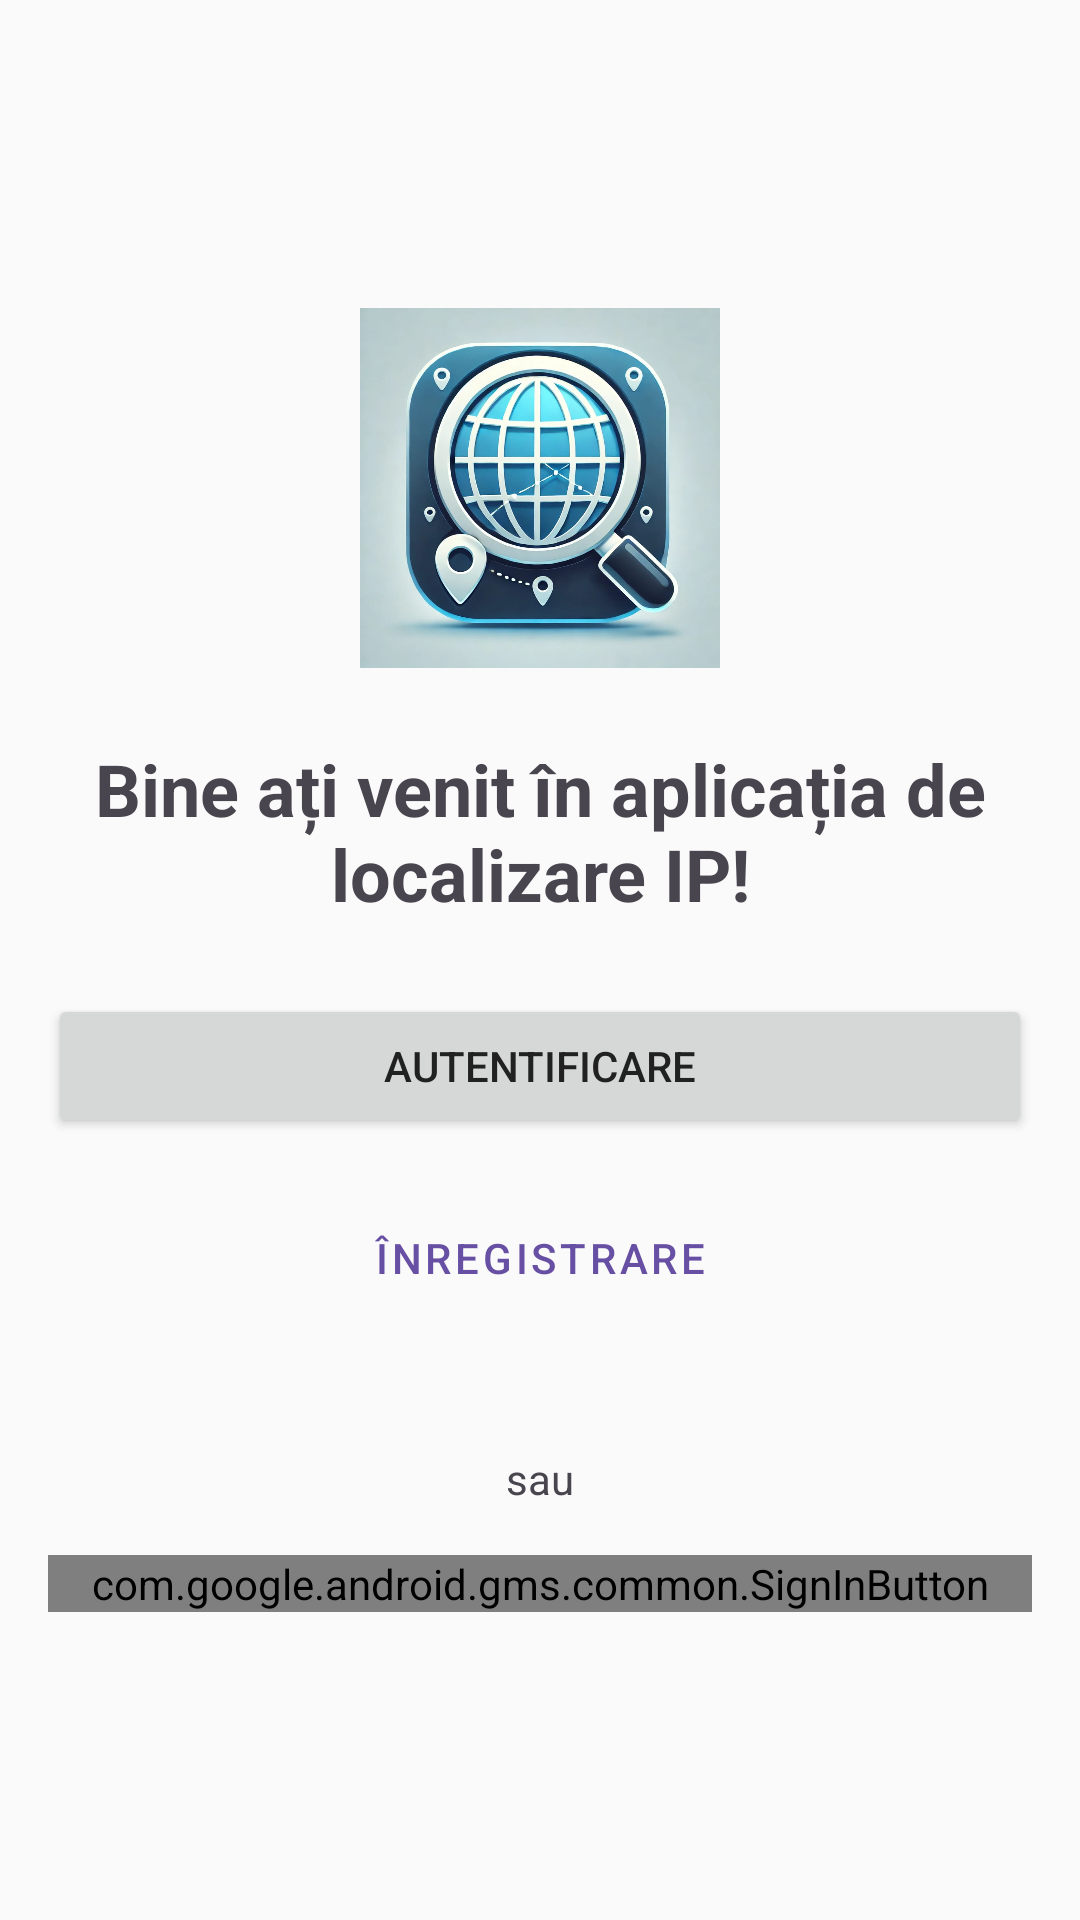

Here is an Android app screen rendered from its layout file. Give the layout XML and the strings, colors and styles it references.
<!-- AndroidManifest.xml: activity theme Theme.AplicatieID -->
<!-- res/layout/activity_google_login.xml -->
<?xml version="1.0" encoding="utf-8"?>
<LinearLayout xmlns:android="http://schemas.android.com/apk/res/android"
    android:layout_width="match_parent"
    android:layout_height="match_parent"
    android:gravity="center"
    android:orientation="vertical"
    android:padding="@dimen/padding_normal">

    <ImageView
        android:layout_width="120dp"
        android:layout_height="120dp"
        android:src="@drawable/icon_login"
        android:contentDescription="@string/app_icon_desc"
        android:layout_marginBottom="@dimen/margin_large"/>

    <TextView
        android:layout_width="wrap_content"
        android:layout_height="wrap_content"
        android:text="@string/welcome_message"
        android:textSize="@dimen/text_size_xlarge"
        android:textStyle="bold"
        android:gravity="center"
        android:layout_marginBottom="@dimen/margin_large"/>

    <Button
        android:id="@+id/loginEmailButton"
        android:layout_width="match_parent"
        android:layout_height="wrap_content"
        android:text="@string/login"
        android:layout_marginBottom="@dimen/margin_normal"/>

    <Button
        android:id="@+id/registerButton"
        android:layout_width="match_parent"
        android:layout_height="wrap_content"
        android:text="@string/register"
        style="@style/Widget.MaterialComponents.Button.OutlinedButton"
        android:layout_marginBottom="@dimen/margin_large"/>

    <TextView
        android:layout_width="wrap_content"
        android:layout_height="wrap_content"
        android:text="@string/or"
        android:textSize="@dimen/text_size_normal"
        android:layout_marginVertical="@dimen/margin_normal"/>

    <com.google.android.gms.common.SignInButton
        android:id="@+id/sign_in_button"
        android:layout_width="match_parent"
        android:layout_height="wrap_content"/>

</LinearLayout>
<!-- resources referenced by this layout -->
<resources>
  <dimen name="margin_large">24dp</dimen>
  <dimen name="margin_normal">16dp</dimen>
  <dimen name="padding_normal">16dp</dimen>
  <dimen name="text_size_normal">14sp</dimen>
  <dimen name="text_size_xlarge">24sp</dimen>
  <!-- drawable icon_login: jpeg bitmap (drawable, 87514 bytes) -->
  <string name="app_icon_desc">Icoană aplicație</string>
  <string name="login">Autentificare</string>
  <string name="or">sau</string>
  <string name="register">Înregistrare</string>
  <string name="welcome_message">Bine ați venit în aplicația de localizare IP!</string>
  <style name="Theme.AplicatieID" parent="Theme.Material3.DayNight.NoActionBar">
  
          <item name="android:windowBackground">@color/background_default</item>
          <item name="android:colorBackground">@color/background_default</item>
          <item name="colorSurface">@color/surface_default</item>
  
  
          <item name="android:textColorPrimary">@color/text_primary_default</item>
          <item name="android:textColorSecondary">@color/text_secondary_default</item>
          <item name="android:textColorHint">@color/text_hint_default</item>
  
  
          <item name="android:statusBarColor">@color/material_blue_700</item>
          <item name="android:navigationBarColor">@color/material_blue_900</item>
  
      </style>
  <color name="background_default">@color/background_light</color>
  <color name="surface_default">@color/surface_light</color>
  <color name="text_primary_default">@color/text_primary_light</color>
  <color name="text_secondary_default">@color/text_secondary_light</color>
  <color name="text_hint_default">@color/text_hint_light</color>
  <color name="material_blue_700">#1976D2</color>
  <color name="material_blue_900">#0D47A1</color>
  <color name="background_light">#FAFAFA</color>
  <color name="surface_light">#FFFFFF</color>
  <color name="text_primary_light">#212121</color>
  <color name="text_secondary_light">#757575</color>
  <color name="text_hint_light">#9E9E9E</color>
</resources>
